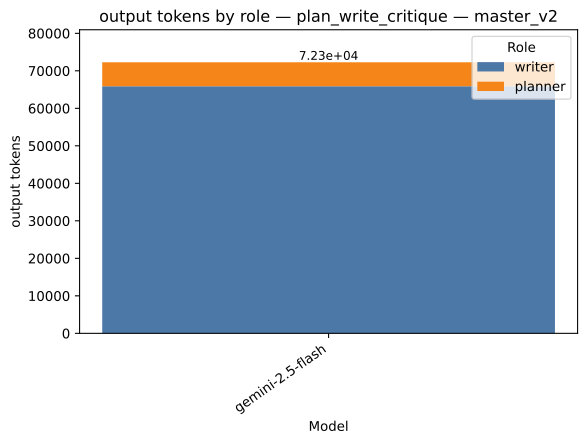

Data behind this chart, as committed beside it:
strategy, model, role, value, total
plan_write_critique, gemini-2.5-flash, writer, 65888, 72274
plan_write_critique, gemini-2.5-flash, planner, 6386, 72274
